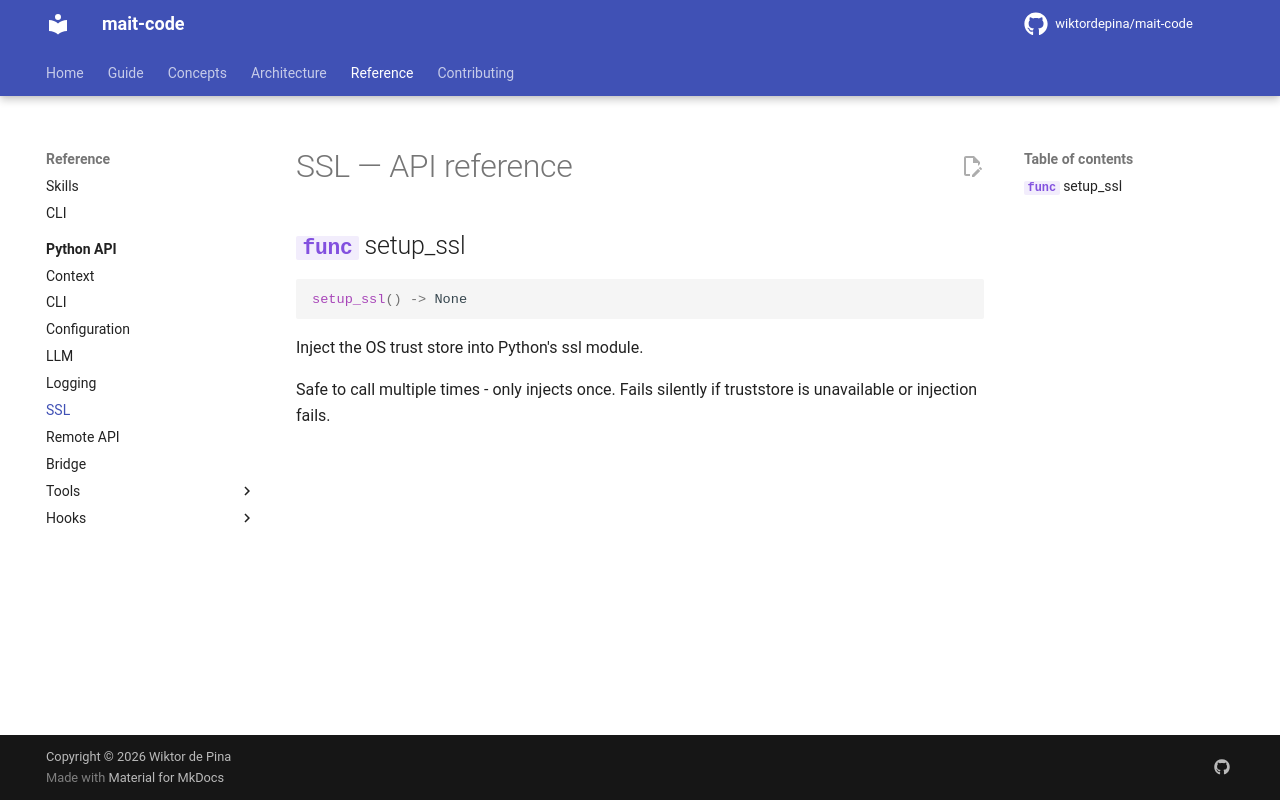

repository: wiktordepina/mait-code · page: 0.93.0/reference/ssl/index.html · generator: mkdocs

<!-- Generated by docs/gen_ref_pages.py from each module's __all__.
     Do not edit by hand — re-run the generator instead. -->

# SSL — API reference

::: mait_code.ssl.setup_ssl
